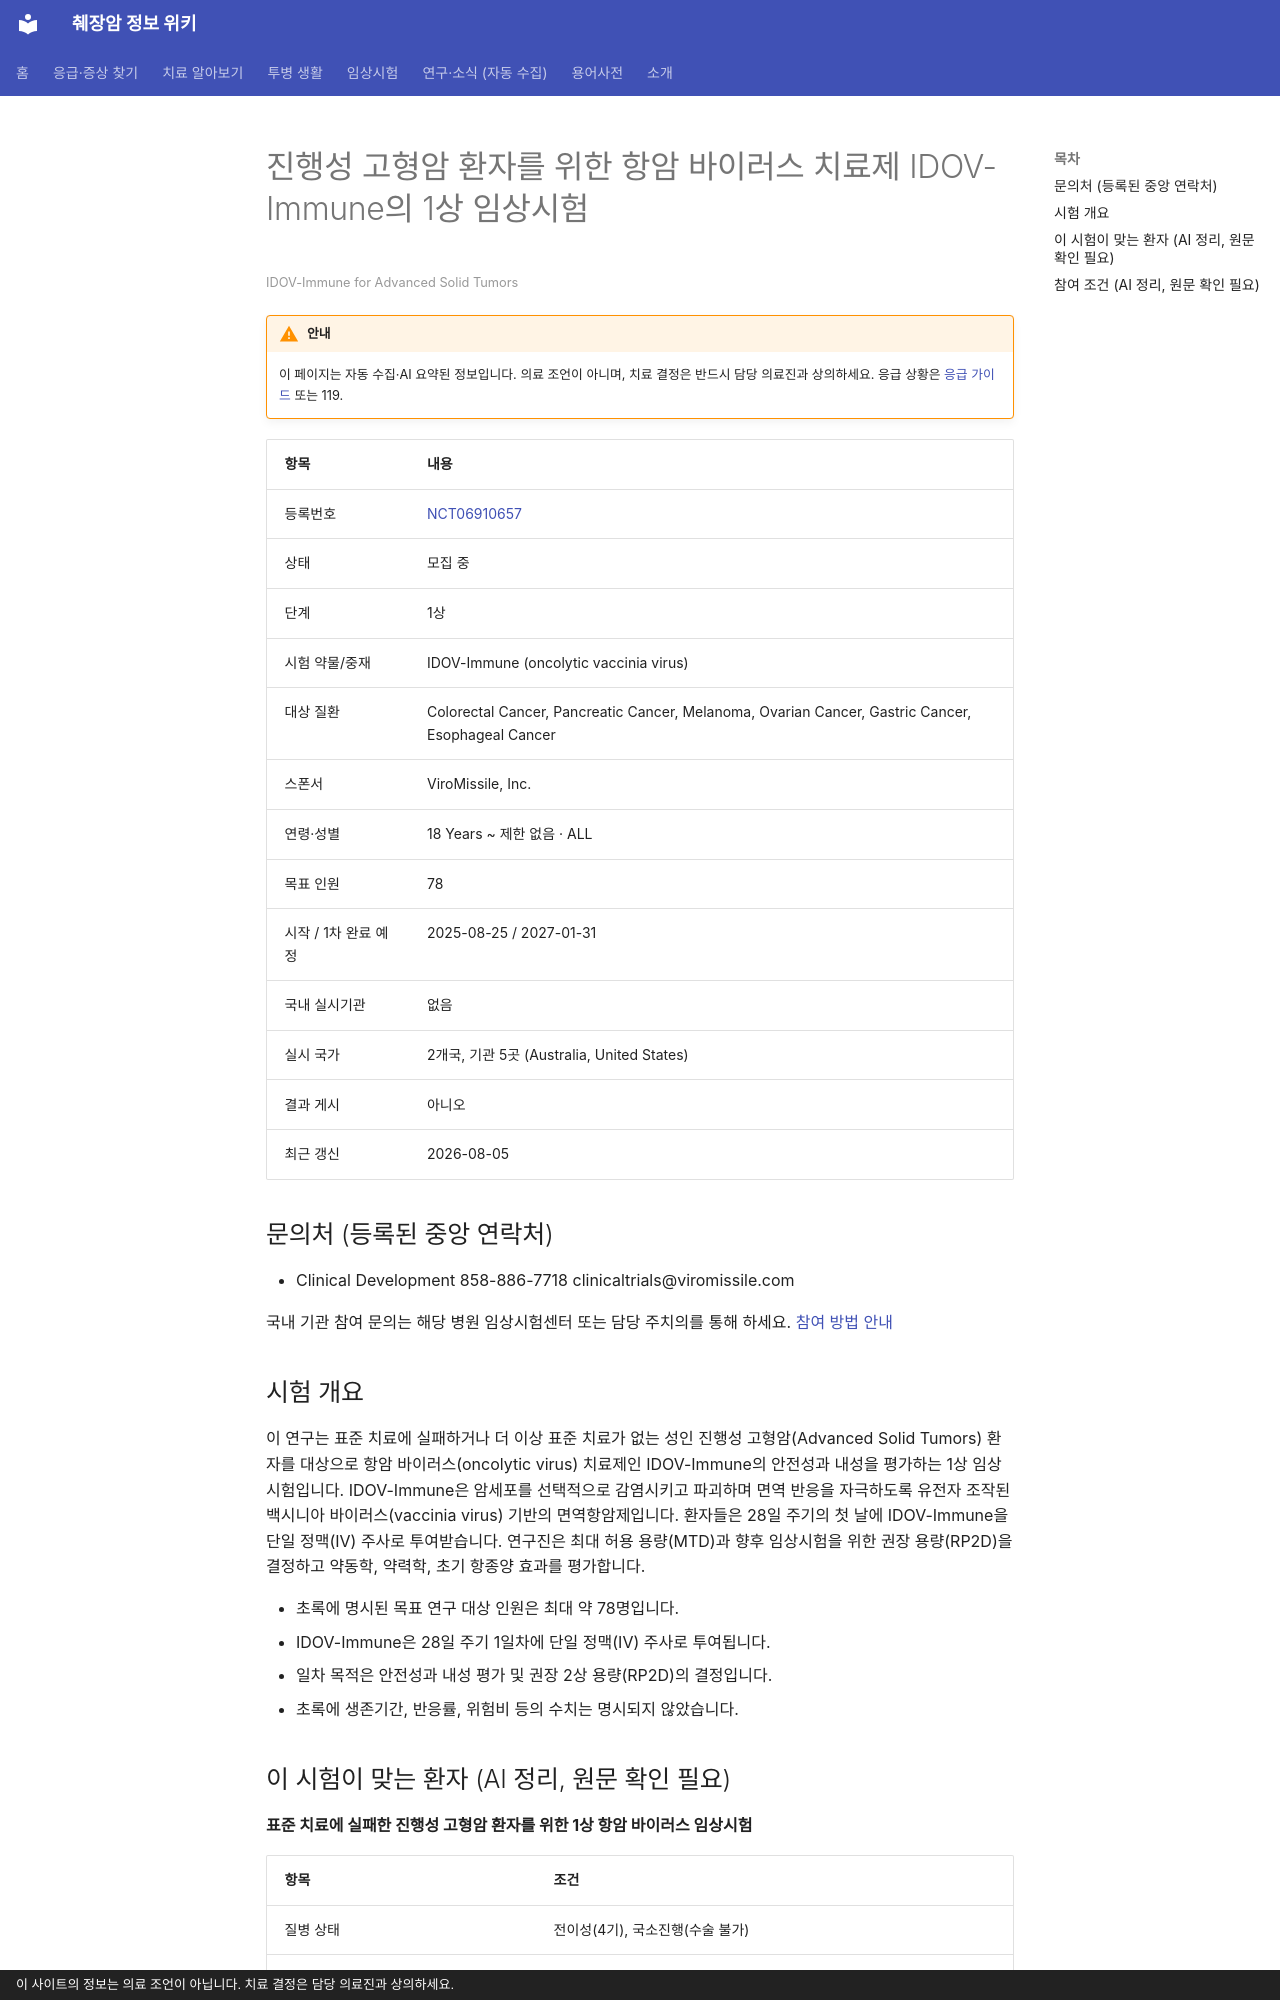

repository: hizorro88-rgb/papersearcher · page: _generated/trials/NCT06910657/index.html · generator: mkdocs · copyright: 이 사이트의 정보는 의료 조언이 아닙니다. 치료 결정은 담당 의료진과 상의하세요.

---
title: "NCT06910657 진행성 고형암 환자를 위한 항암 바이러스 치료제 IDOV-Immune의 1상 임상시험"
description: "1상 · 모집 중"
comments: true
search:
  boost: 0.4
---

# 진행성 고형암 환자를 위한 항암 바이러스 치료제 IDOV-Immune의 1상 임상시험

<small>IDOV-Immune for Advanced Solid Tumors</small>

!!! warning "안내"
    이 페이지는 자동 수집·AI 요약된 정보입니다. 의료 조언이 아니며, 치료 결정은 반드시 담당 의료진과 상의하세요. 응급 상황은 [응급 가이드](../../guides/emergency/index.md) 또는 119.

| 항목 | 내용 |
|---|---|
| 등록번호 | [NCT06910657](https://clinicaltrials.gov/study/NCT06910657) |
| 상태 | 모집 중 |
| 단계 | 1상 |
| 시험 약물/중재 | IDOV-Immune (oncolytic vaccinia virus) |
| 대상 질환 | Colorectal Cancer, Pancreatic Cancer, Melanoma, Ovarian Cancer, Gastric Cancer, Esophageal Cancer |
| 스폰서 | ViroMissile, Inc. |
| 연령·성별 | 18 Years ~ 제한 없음 · ALL |
| 목표 인원 | 78 |
| 시작 / 1차 완료 예정 | 2025-08-25 / 2027-01-31 |
| 국내 실시기관 | 없음 |
| 실시 국가 | 2개국, 기관 5곳 (Australia, United States) |
| 결과 게시 | 아니오 |
| 최근 갱신 | 2026-08-05 |

## 문의처 (등록된 중앙 연락처)

- Clinical Development 858-886-7718 clinicaltrials@viromissile.com

국내 기관 참여 문의는 해당 병원 임상시험센터 또는 담당 주치의를 통해 하세요. [참여 방법 안내](../../guides/trials/how-to-apply.md)

## 시험 개요

이 연구는 표준 치료에 실패하거나 더 이상 표준 치료가 없는 성인 진행성 고형암(Advanced Solid Tumors) 환자를 대상으로 항암 바이러스(oncolytic virus) 치료제인 IDOV-Immune의 안전성과 내성을 평가하는 1상 임상시험입니다. IDOV-Immune은 암세포를 선택적으로 감염시키고 파괴하며 면역 반응을 자극하도록 유전자 조작된 백시니아 바이러스(vaccinia virus) 기반의 면역항암제입니다. 환자들은 28일 주기의 첫 날에 IDOV-Immune을 단일 정맥(IV) 주사로 투여받습니다. 연구진은 최대 허용 용량(MTD)과 향후 임상시험을 위한 권장 용량(RP2D)을 결정하고 약동학, 약력학, 초기 항종양 효과를 평가합니다.

- 초록에 명시된 목표 연구 대상 인원은 최대 약 78명입니다.
- IDOV-Immune은 28일 주기 1일차에 단일 정맥(IV) 주사로 투여됩니다.
- 일차 목적은 안전성과 내성 평가 및 권장 2상 용량(RP2D)의 결정입니다.
- 초록에 생존기간, 반응률, 위험비 등의 수치는 명시되지 않았습니다.

## 이 시험이 맞는 환자 (AI 정리, 원문 확인 필요)

**표준 치료에 실패한 진행성 고형암 환자를 위한 1상 항암 바이러스 임상시험**

| 항목 | 조건 |
|---|---|
| 질병 상태 | 전이성(4기), 국소진행(수술 불가) |
| 이전 항암 치료 | 제한 없음 또는 미확인 |
| ECOG 수행능력 | 1 이하 |
| 측정 가능 병변 | 필요 |

주요 제외 기준: 이전 항암 바이러스 치료력 · 10년 이내 백시니아 바이러스 감염 또는 천연두/엠폭스 백신 접종 · 활동성 중추신경계(CNS) 전이 · 심각한 심장 질환 · 조절되지 않는 활성 감염

내 상황에 맞는지 한 번에 보려면 [맞춤 임상시험 찾기](../../guides/trials/finder.md).
